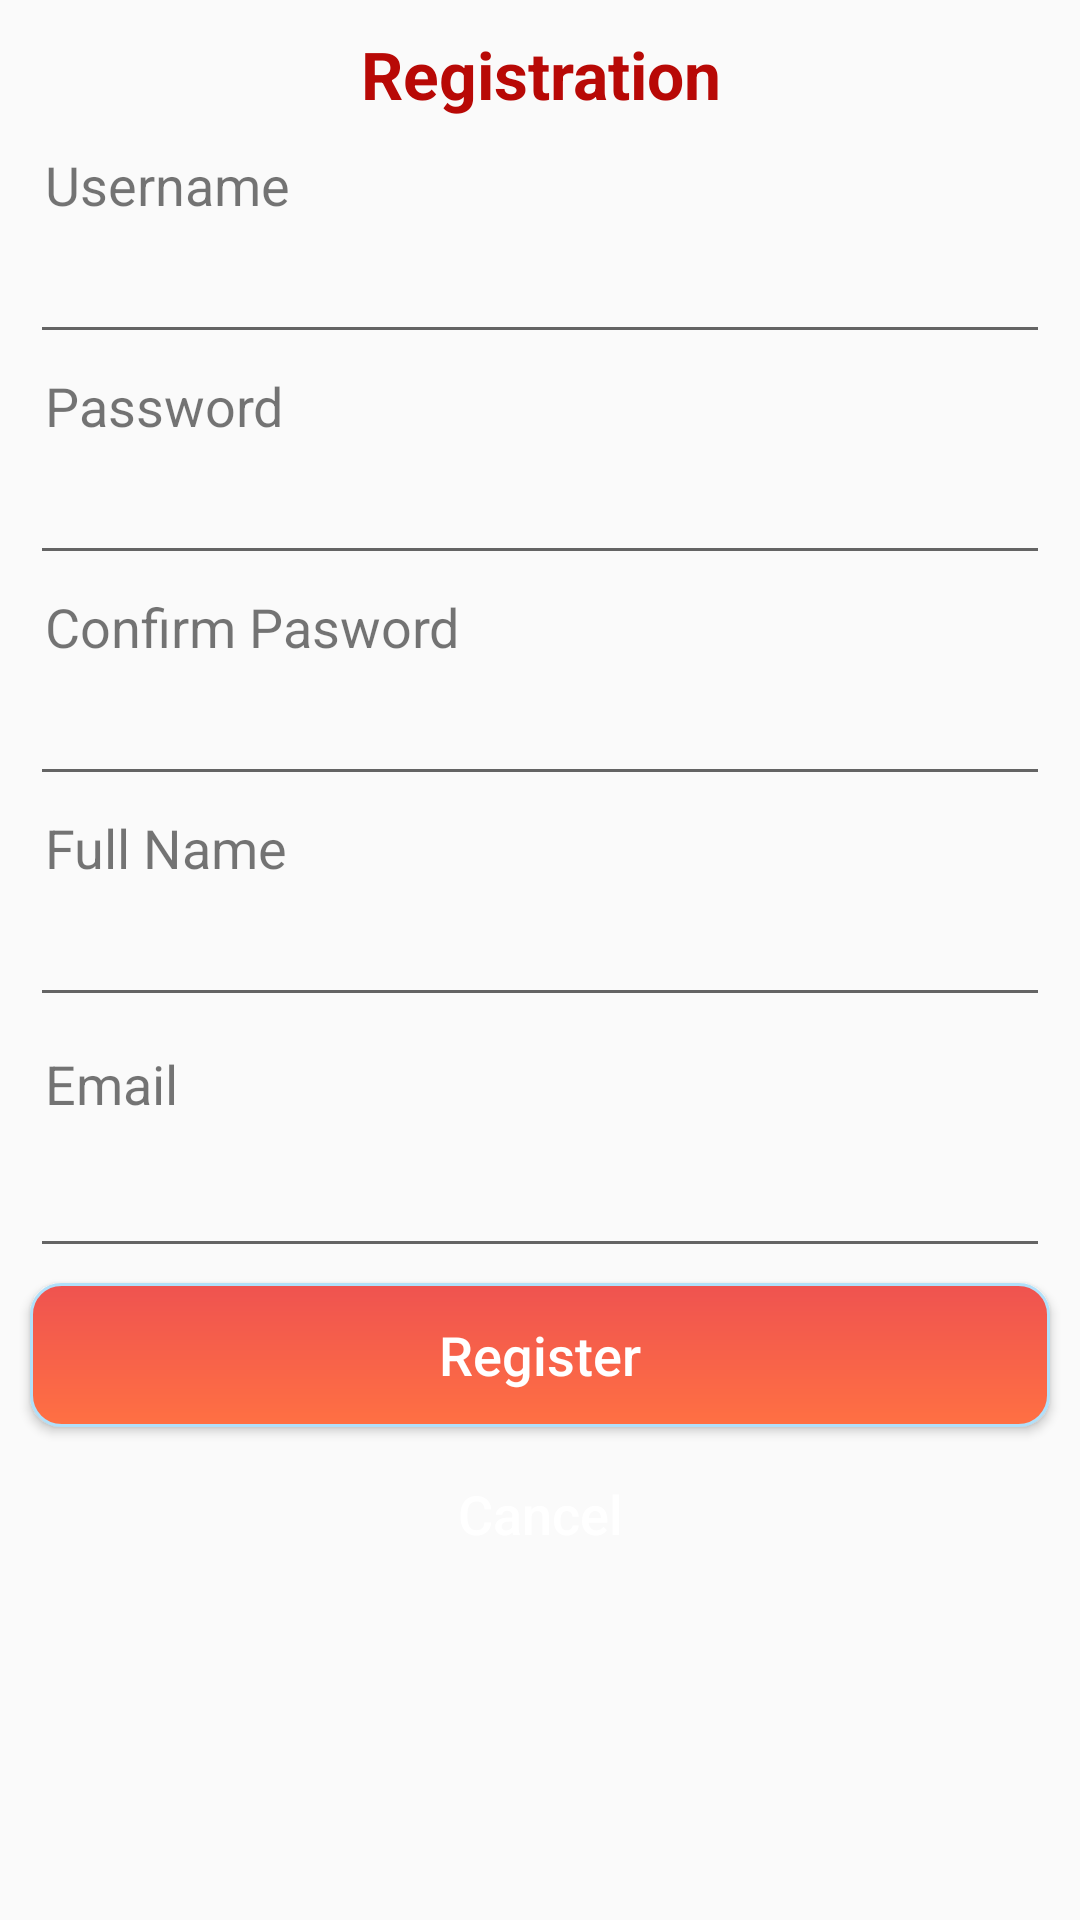

Here is an Android app screen rendered from its layout file. Give the layout XML and the strings, colors and styles it references.
<!-- AndroidManifest.xml: application theme Theme.RecognizingObjects -->
<!-- res/layout/activity_register.xml -->
<?xml version="1.0" encoding="utf-8"?>
<LinearLayout xmlns:android="http://schemas.android.com/apk/res/android"
    xmlns:app="http://schemas.android.com/apk/res-auto"
    xmlns:tools="http://schemas.android.com/tools"
    android:layout_width="match_parent"
    android:layout_height="match_parent"
    android:orientation="vertical"
    tools:context=".Register">
    <TextView
        android:layout_width="match_parent"
        android:layout_height="wrap_content"
        android:layout_marginHorizontal="20dp"
        android:gravity="center"
        android:padding="10dp"
        android:text="Registration"
        android:textSize="22dp"
        android:textStyle="bold"
        android:textColor="#B80906"/>
    <LinearLayout
        android:layout_width="match_parent"
        android:layout_height="wrap_content"
        android:orientation="vertical">

        <TextView
            android:id="@+id/l1"
            android:layout_width="match_parent"
            android:layout_height="wrap_content"
            android:layout_marginHorizontal="10dp"
            android:gravity="center_vertical"
            android:paddingHorizontal="5dp"
            android:text="@string/username"
            android:textSize="18dp" />

        <EditText
            android:id="@+id/reg_username"
            android:layout_width="match_parent"
            android:layout_height="wrap_content"
            android:layout_marginHorizontal="10dp"
            android:layout_marginBottom="5dp"
            android:padding="10dp"
            android:textColor="#000"
            android:textSize="18dp"

            />
        <TextView
            android:id="@+id/l2"
            android:layout_width="match_parent"
            android:layout_height="wrap_content"
            android:layout_marginHorizontal="10dp"
            android:gravity="center_vertical"
            android:paddingHorizontal="5dp"
            android:text="@string/password"
            android:textSize="18dp"

            />

        <EditText
            android:id="@+id/reg_pass"
            android:layout_width="match_parent"
            android:layout_height="wrap_content"
            android:layout_marginHorizontal="10dp"
            android:layout_marginBottom="5dp"
            android:inputType="textPassword"
            android:padding="10dp"
            android:textColor="#000"
            android:textSize="18dp"

            />

        <TextView
            android:id="@+id/l3"
            android:layout_width="match_parent"
            android:layout_height="wrap_content"
            android:layout_marginHorizontal="10dp"
            android:gravity="center_vertical"
            android:paddingHorizontal="5dp"
            android:text="@string/conform_pasword"
            android:textSize="18dp"

            />

        <EditText
            android:id="@+id/reg_pass2"
            android:layout_width="match_parent"
            android:layout_height="wrap_content"
            android:layout_marginHorizontal="10dp"
            android:layout_marginBottom="5dp"
            android:inputType="textPassword"
            android:padding="10dp"
            android:textColor="#000"
            android:textSize="18dp"

            />

        <TextView
            android:id="@+id/l4"
            android:layout_width="match_parent"
            android:layout_height="wrap_content"
            android:layout_marginHorizontal="10dp"
            android:gravity="center_vertical"
            android:paddingHorizontal="5dp"
            android:text="@string/pername"

            android:textSize="18dp" />

        <EditText
            android:id="@+id/reg_name"
            android:layout_width="match_parent"
            android:layout_height="wrap_content"
            android:layout_marginHorizontal="10dp"
            android:layout_marginBottom="5dp"
            android:padding="10dp"
            android:textColor="#000"
            android:textSize="18dp"

            />

        <TextView
            android:id="@+id/l5"
            android:layout_width="match_parent"
            android:layout_height="wrap_content"
            android:layout_marginHorizontal="10dp"
            android:gravity="center_vertical"
            android:padding="5dp"
            android:text="@string/email"
            android:textSize="18dp" />

        <EditText
            android:id="@+id/reg_email"
            android:layout_width="match_parent"
            android:layout_height="wrap_content"
            android:layout_marginHorizontal="10dp"
            android:layout_marginBottom="5dp"
            android:inputType="textEmailAddress"
            android:padding="10dp"
            android:textColor="#000"
            android:textSize="18dp" />

        <Button
            android:id="@+id/reg_reg"
            android:layout_width="match_parent"
            android:layout_height="wrap_content"
            android:layout_marginHorizontal="10dp"
            android:layout_weight="1"
            android:background="@drawable/box_8"
            android:padding="10dp"
            android:text="@string/register"
            android:textAllCaps="false"
            android:textColor="#fff"
            android:textSize="18dp" />

            <Button
                android:id="@+id/reg_cancel"
                android:layout_width="match_parent"
                android:layout_height="wrap_content"
                android:layout_marginHorizontal="10dp"
                android:layout_marginTop="5dp"
                android:layout_weight="1"
                android:background="@drawable/box_1"
                android:padding="10dp"
                android:text="@string/cancel"
                android:textAllCaps="false"
                android:textColor="#fff"
                android:textSize="18dp" />

    </LinearLayout>
</LinearLayout>
<!-- resources referenced by this layout -->
<resources>
  <!-- drawable box_8 (drawable) -->
  <?xml version="1.0" encoding="utf-8"?>
  <shape xmlns:android="http://schemas.android.com/apk/res/android">
      <gradient
          android:startColor="#FF7043"
          android:endColor="#EF5350"
          android:angle="90" />
  
  
      <stroke
          android:color="#B1E0FA"
          android:width="1dp">
      </stroke>
   <corners
  android:radius="10dp"
       />
  </shape>
  <string name="cancel">Cancel</string>
  <string name="conform_pasword">Confirm Pasword</string>
  <string name="email">Email</string>
  <string name="password">Password</string>
  <string name="pername">Full Name</string>
  <string name="register">Register</string>
  <string name="username">Username</string>
  <style name="Theme.RecognizingObjects" parent="Theme.AppCompat.DayNight.NoActionBar">
          
          <item name="colorPrimary">@color/purple_500</item>
          <item name="colorPrimaryVariant">@color/purple_700</item>
          <item name="colorOnPrimary">@color/white</item>
          
          <item name="colorSecondary">@color/teal_200</item>
          <item name="colorSecondaryVariant">@color/teal_700</item>
          <item name="colorOnSecondary">@color/black</item>
          
          <item name="android:statusBarColor">?attr/colorPrimaryVariant</item>
          
      </style>
  <!-- not gathered from this repository: default colours our renderer supplied (Android Studio template values) -->
  <color name="purple_500">#FF6200EE</color>
  <color name="purple_700">#FF3700B3</color>
  <color name="teal_200">#FF03DAC5</color>
  <color name="teal_700">#FF018786</color>
  <color name="black">#FF000000</color>
  <color name="white">#FFFFFFFF</color>
</resources>
